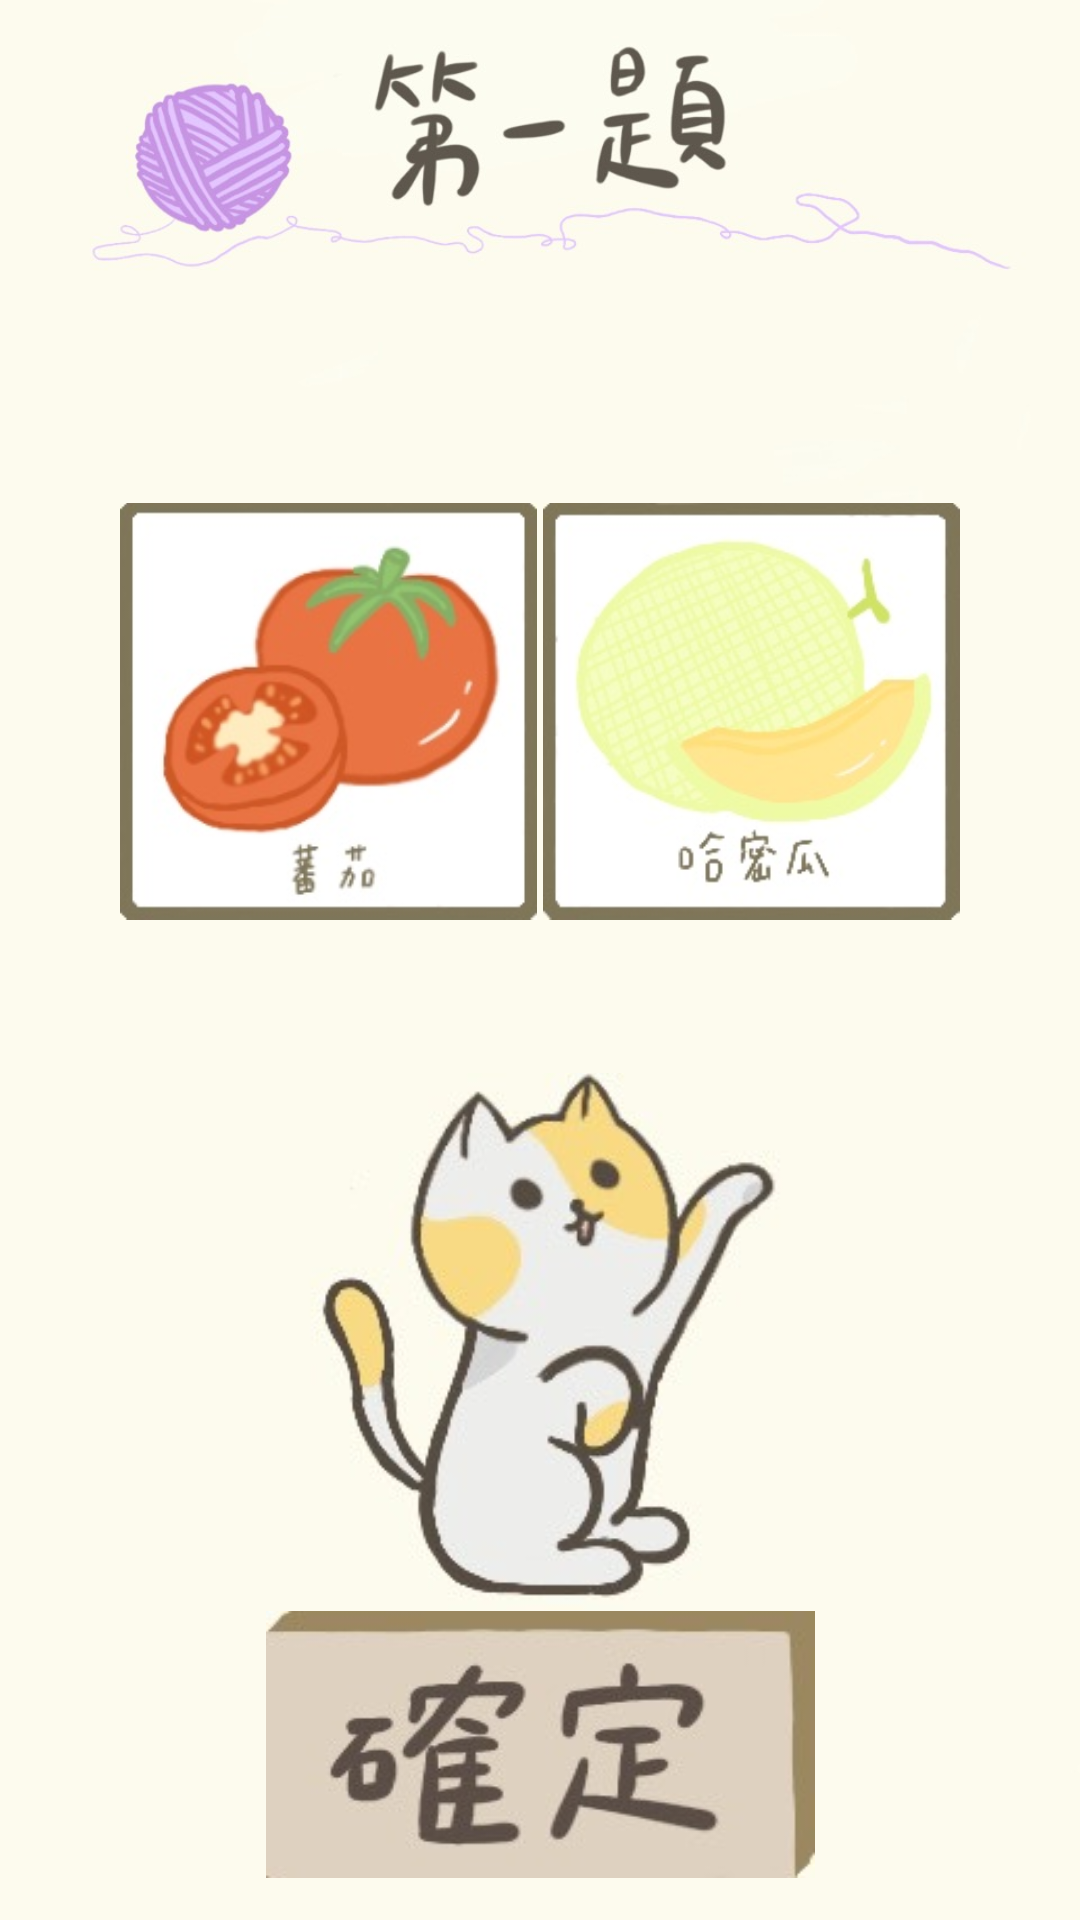

Write the Android layout XML for this screen, with the resource values it uses.
<!-- AndroidManifest.xml: application theme Theme.Design.Light.NoActionBar -->
<!-- res/layout/page1.xml -->
<?xml version="1.0" encoding="utf-8"?>
<androidx.constraintlayout.widget.ConstraintLayout xmlns:android="http://schemas.android.com/apk/res/android"
    xmlns:app="http://schemas.android.com/apk/res-auto"
    xmlns:tools="http://schemas.android.com/tools"
    android:layout_width="match_parent"
    android:layout_height="match_parent"
    android:background="@drawable/ont"
    tools:context=".MainActivity">

    <ImageView
        android:id="@+id/imageView"
        android:layout_width="139dp"
        android:layout_height="154dp"
        android:layout_marginStart="40dp"
        android:layout_marginTop="160dp"
        app:layout_constraintStart_toStartOf="parent"
        app:layout_constraintTop_toTopOf="parent"
        app:srcCompat="@drawable/a" />

    <ImageView
        android:id="@+id/imageView2"
        android:layout_width="139dp"
        android:layout_height="154dp"
        android:layout_marginTop="160dp"
        android:layout_marginEnd="40dp"
        app:layout_constraintEnd_toEndOf="parent"
        app:layout_constraintTop_toTopOf="parent"
        app:srcCompat="@drawable/b" />

    <ImageView
        android:id="@+id/imageView3"
        android:layout_width="179dp"
        android:layout_height="182dp"
        android:layout_marginStart="116dp"
        android:layout_marginTop="356dp"
        android:layout_marginEnd="116dp"
        app:layout_constraintEnd_toEndOf="parent"
        app:layout_constraintStart_toStartOf="parent"
        app:layout_constraintTop_toTopOf="parent"
        app:srcCompat="@drawable/cat" />

    <ImageButton
        android:id="@+id/btn_sure"
        android:layout_width="183dp"
        android:layout_height="89dp"
        android:layout_marginStart="160dp"
        android:layout_marginTop="530dp"
        android:layout_marginEnd="160dp"
        android:layout_marginBottom="10dp"
        android:background="@drawable/sure"
        android:onClick="swac"
        android:text="no"
        android:visibility="visible"
        app:layout_constraintBottom_toBottomOf="parent"
        app:layout_constraintEnd_toEndOf="parent"
        app:layout_constraintStart_toStartOf="parent"
        app:layout_constraintTop_toTopOf="parent"
        app:layout_constraintVertical_bias="0.65" />


</androidx.constraintlayout.widget.ConstraintLayout>
<!-- resources referenced by this layout -->
<resources>
  <!-- drawable a: jpeg bitmap (drawable, 13077 bytes) -->
  <!-- drawable b: jpeg bitmap (drawable, 12719 bytes) -->
  <!-- drawable cat: jpg bitmap (drawable, 11964 bytes) -->
  <!-- drawable ont: jpg bitmap (drawable, 45734 bytes) -->
  <!-- drawable sure: jpg bitmap (drawable, 7024 bytes) -->
</resources>
